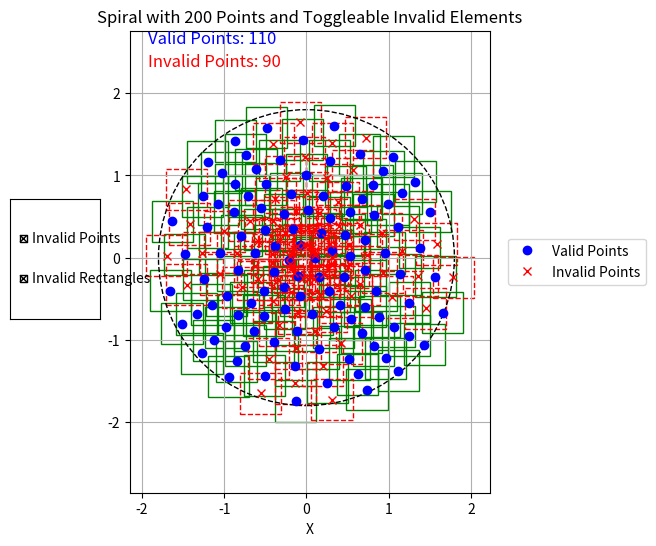

Write the Python code that produced this figure.
import numpy as np
import matplotlib.pyplot as plt
from matplotlib.widgets import CheckButtons

# Hàm tối ưu hóa spiral
def optimized_spiral(x_center, y_center, R, max_points, a=0.1):
    total_area = np.pi * R**2  # Diện tích hình tròn
    avg_spacing = np.sqrt(total_area / max_points)  # Khoảng cách trung bình giữa các điểm
    theta_max = R / avg_spacing * 2 * np.pi  # Góc tối đa cần thiết
    b = (R - a) / theta_max  # Điều chỉnh tham số b để đạt được bán kính R
    
    points = []
    theta_values = np.linspace(0, theta_max, max_points)
    for theta in theta_values:
        r = a + b * theta
        if r > R:
            break
        x = x_center + r * np.cos(theta)
        y = y_center + r * np.sin(theta)
        points.append((x, y))
    return points

# Hàm kiểm tra overlap
def is_overlap(rect1, rect2, max_overlap=0.5):
    x1_min, y1_min = rect1[0] - rect1[2] / 2, rect1[1] - rect1[3] / 2
    x1_max, y1_max = rect1[0] + rect1[2] / 2, rect1[1] + rect1[3] / 2
    x2_min, y2_min = rect2[0] - rect2[2] / 2, rect2[1] - rect2[3] / 2
    x2_max, y2_max = rect2[0] + rect2[2] / 2, rect2[1] + rect2[3] / 2

    overlap_x = max(0, min(x1_max, x2_max) - max(x1_min, x2_min))
    overlap_y = max(0, min(y1_max, y2_max) - max(y1_min, y2_min))
    overlap_area = overlap_x * overlap_y

    area1 = rect1[2] * rect1[3]
    area2 = rect2[2] * rect2[3]
    min_area = min(area1, area2)

    return overlap_area / min_area > max_overlap

# Hàm thêm hình chữ nhật
def add_rectangle(center, width, height, rectangles, max_overlap=0.5):
    new_rect = (center[0], center[1], width, height)
    for rect in rectangles:
        if is_overlap(new_rect, rect, max_overlap):
            return new_rect, False
    rectangles.append(new_rect)
    return new_rect, True

# Tham số
x_center, y_center = 0, 0
R = 1.8
max_points = 200
rect_width = 0.5
rect_height = 0.5

# Tạo danh sách các điểm và hình chữ nhật
spiral_points = optimized_spiral(x_center, y_center, R, max_points)
valid_rectangles, invalid_rectangles = [], []
valid_points, invalid_points = [], []

for point in spiral_points:
    rect, is_valid = add_rectangle(point, rect_width, rect_height, valid_rectangles)
    if is_valid:
        valid_points.append(point)
    else:
        invalid_points.append(point)
        invalid_rectangles.append(rect)

# Chia tách x, y để vẽ
x_valid, y_valid = zip(*valid_points) if valid_points else ([], [])
x_invalid, y_invalid = zip(*invalid_points) if invalid_points else ([], [])

# Tạo hình vẽ
fig, ax = plt.subplots(figsize=(6, 6))
plt.subplots_adjust(left=0.25, right=0.85)

# Vẽ các điểm hợp lệ và không hợp lệ
valid_points_plot, = ax.plot(x_valid, y_valid, 'bo', label='Valid Points')
invalid_points_plot, = ax.plot(x_invalid, y_invalid, 'rx', label='Invalid Points')

# Vẽ hình chữ nhật hợp lệ và không hợp lệ
valid_rectangles_patches = []
for rect in valid_rectangles:
    rect_x = rect[0] - rect[2] / 2
    rect_y = rect[1] - rect[3] / 2
    rectangle = plt.Rectangle((rect_x, rect_y), rect[2], rect[3], color='g', fill=False)
    valid_rectangles_patches.append(rectangle)
    ax.add_patch(rectangle)

invalid_rectangles_patches = []
for rect in invalid_rectangles:
    rect_x = rect[0] - rect[2] / 2
    rect_y = rect[1] - rect[3] / 2
    rectangle = plt.Rectangle((rect_x, rect_y), rect[2], rect[3], color='r', fill=False, linestyle='--')
    invalid_rectangles_patches.append(rectangle)
    ax.add_patch(rectangle)

# Vẽ hình tròn giới hạn
circle = plt.Circle((x_center, y_center), R, color='black', fill=False, linestyle='--', linewidth=1)
ax.add_artist(circle)

# Thêm văn bản số điểm hợp lệ và không hợp lệ
valid_text = f'Valid Points: {len(valid_points)}'
invalid_text = f'Invalid Points: {len(invalid_points)}'
ax.text(0.05, 1.0, valid_text, transform=ax.transAxes, fontsize=12, verticalalignment='top', color='b')
ax.text(0.05, 0.95, invalid_text, transform=ax.transAxes, fontsize=12, verticalalignment='top', color='r')

# Thêm bảng chú thích
legend = ax.legend(loc='center left', bbox_to_anchor=(1.05, 0.5), borderaxespad=0.)

# Tạo CheckButtons để bật/tắt hiển thị
check_ax = plt.axes([0.05, 0.4, 0.15, 0.2])
check = CheckButtons(check_ax, ['Invalid Points', 'Invalid Rectangles'], [True, True])

# Hàm callback để bật/tắt hiển thị
def toggle_visibility(label):
    if label == 'Invalid Points':
        invalid_points_plot.set_visible(not invalid_points_plot.get_visible())
    elif label == 'Invalid Rectangles':
        for patch in invalid_rectangles_patches:
            patch.set_visible(not patch.get_visible())
    fig.canvas.draw()

check.on_clicked(toggle_visibility)

# Cài đặt đồ thị
ax.set_xlabel('X')
ax.set_ylabel('Y')
ax.set_title(f"Spiral with {max_points} Points and Toggleable Invalid Elements")
ax.grid()
ax.axis('equal')
plt.show()
